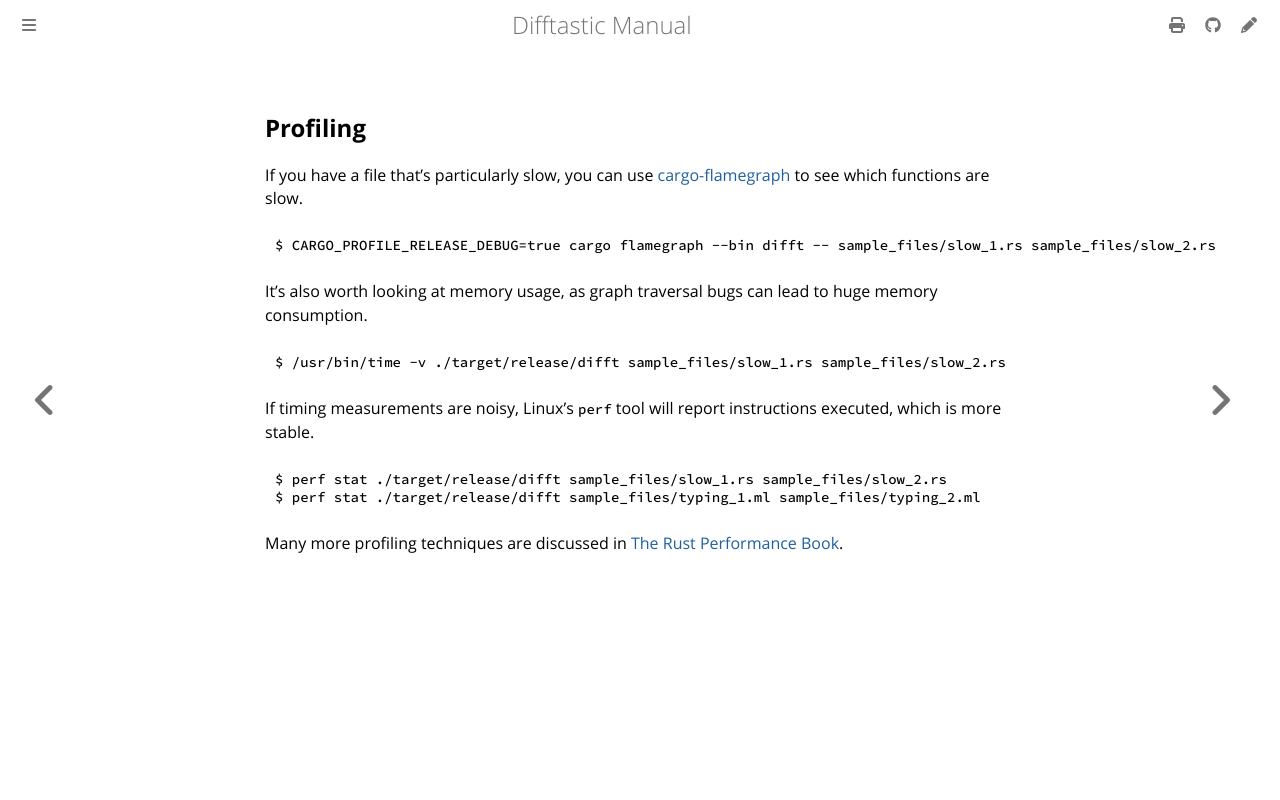

repository: danie-dejager/difftastic · page: profiling.html · generator: mdbook

## Profiling

If you have a file that's particularly slow, you can use
[cargo-flamegraph](https://github.com/flamegraph-rs/flamegraph) to see
which functions are slow.

```
$ CARGO_PROFILE_RELEASE_DEBUG=true cargo flamegraph --bin difft -- sample_files/slow_1.rs sample_files/slow_2.rs
```

It's also worth looking at memory usage, as graph traversal bugs can
lead to huge memory consumption.

```
$ /usr/bin/time -v ./target/release/difft sample_files/slow_1.rs sample_files/slow_2.rs
```

If timing measurements are noisy, Linux's `perf` tool will report
instructions executed, which is more stable.

```
$ perf stat ./target/release/difft sample_files/slow_1.rs sample_files/slow_2.rs
$ perf stat ./target/release/difft sample_files/typing_1.ml sample_files/typing_2.ml
```

Many more profiling techniques are discussed in [The Rust Performance
Book](https://nnethercote.github.io/perf-book/).
